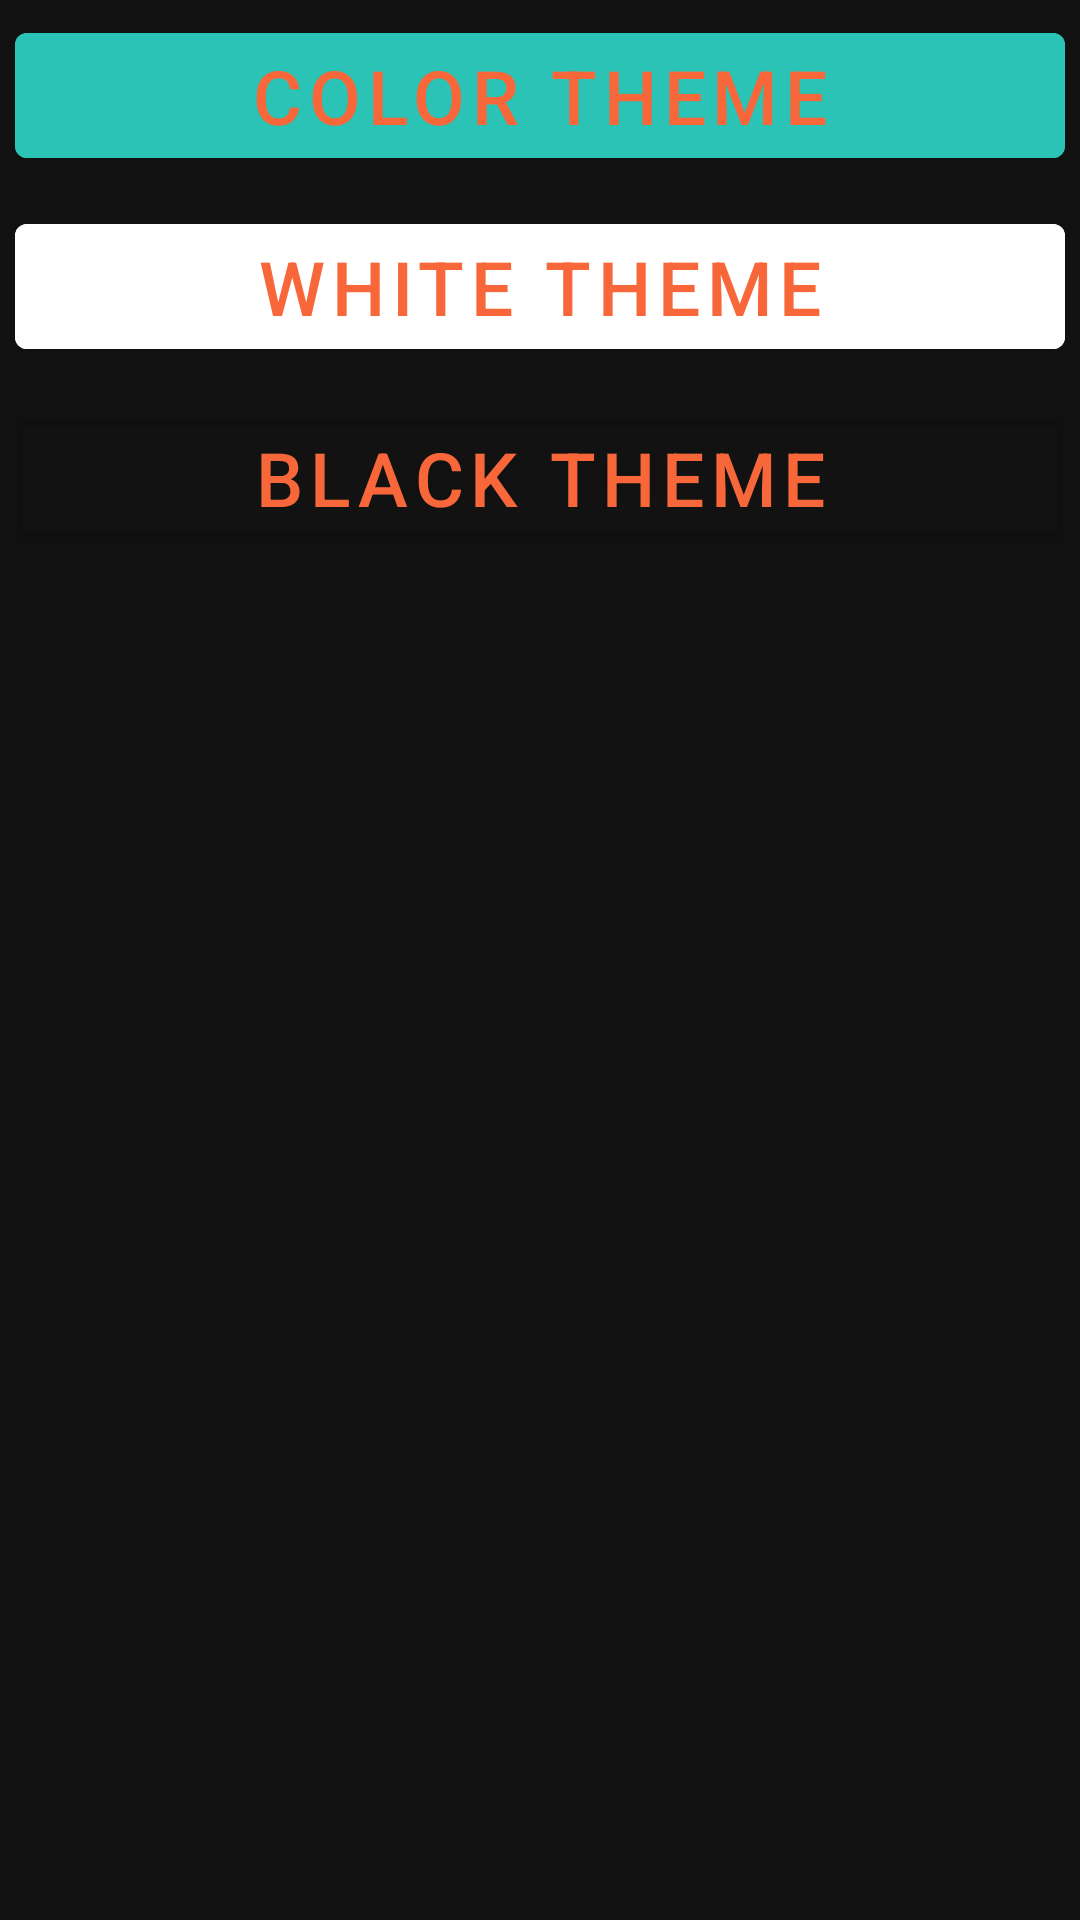

The Android layout XML behind this screen, and the referenced resources:
<!-- AndroidManifest.xml: application theme AppTheme -->
<!-- res/layout/activity_settings.xml -->
<?xml version="1.0" encoding="utf-8"?>
<TableLayout xmlns:android="http://schemas.android.com/apk/res/android"
    xmlns:tools="http://schemas.android.com/tools"
    android:layout_width="match_parent"
    android:layout_height="match_parent"
    tools:context=".ActivitySettings"
    android:orientation="vertical">


    <TableLayout
        android:layout_width="match_parent"
        android:layout_height="match_parent">



            <com.google.android.material.button.MaterialButton
                android:id="@+id/switch_color_theme"
                style="@style/Switch_Button"
                android:text="@string/color_theme"
                android:backgroundTint="@color/colorAC"
                android:textColor="@color/colorAccent"/>

            <com.google.android.material.button.MaterialButton
                android:id="@+id/switch_white_theme"
                style="@style/Switch_Button"
                android:text="@string/white_theme"
                android:backgroundTint="@color/white"
                android:textColor="@color/colorAccent"
                />

            <com.google.android.material.button.MaterialButton
                android:id="@+id/switch_black_theme"
                style="@style/Switch_Button"
                android:text="@string/black_theme"
                android:backgroundTint="#00000000"
                android:textColor="@color/colorAccent"/>


</TableLayout>
</TableLayout>
<!-- resources referenced by this layout -->
<resources>
  <color name="colorAC">#2BC3B5</color>
  <color name="colorAccent">#F86739</color>
  <string name="black_theme">Black theme</string>
  <string name="color_theme">Color theme</string>
  <string name="white_theme">White theme</string>
  <style name="Switch_Button">
          <item name="android:textSize">@dimen/button_number_text_size</item>
          <item name="android:layout_margin">@dimen/button_margin</item>
          <item name="android:fontFamily">sans-serif-medium</item>
          <item name="android:textStyle">normal</item>
          <item name="android:layout_width">wrap_content</item>
          <item name="android:layout_height">wrap_content</item>
      </style>
  <style name="AppTheme" parent="Theme.MaterialComponents.NoActionBar">
          <item name="colorPrimary">@color/teal_700</item>
          <item name="colorPrimaryDark">@color/colorPrimaryDark</item>
          <item name="colorAccent">@color/colorAccent</item>
      </style>
  <dimen name="button_number_text_size">25sp</dimen>
  <dimen name="button_margin">5dp</dimen>
  <color name="colorPrimaryDark">#024E47</color>
  <!-- not gathered from this repository: default colours our renderer supplied (Android Studio template values) -->
  <color name="teal_700">#FF018786</color>
  <color name="white">#FFFFFFFF</color>
</resources>
